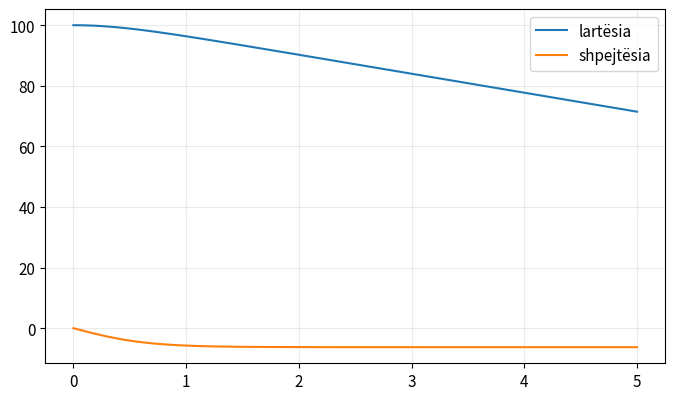
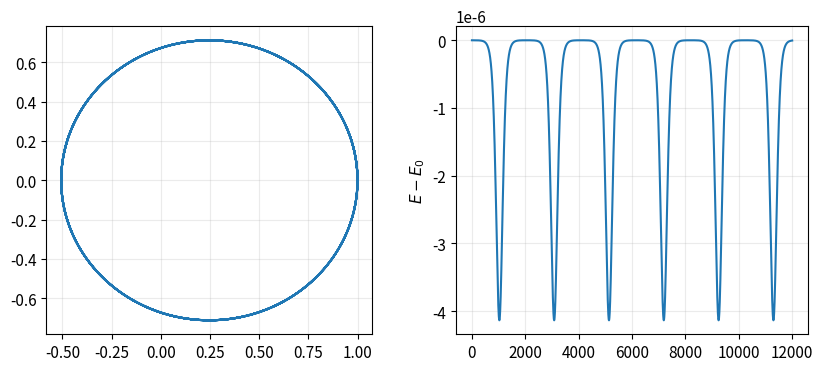

The script that saved these images, in order:
import numpy as np
import matplotlib.pyplot as plt

plt.rcParams.update({
    "figure.figsize": (8, 4.6),
    "axes.grid": True,
    "grid.alpha": 0.25,
    "font.size": 11,
})
rng = np.random.default_rng(2026)

from scipy.integrate import solve_ivp


def rk4(f,t,y0):
    y=np.empty((len(t),len(np.atleast_1d(y0)))); y[0]=y0
    for n,h in enumerate(np.diff(t)):
        k1=f(t[n],y[n]); k2=f(t[n]+h/2,y[n]+h*k1/2)
        k3=f(t[n]+h/2,y[n]+h*k2/2); k4=f(t[n]+h,y[n]+h*k3)
        y[n+1]=y[n]+h*(k1+2*k2+2*k3+k4)/6
    return y
g=9.81; c=0.25; m=1.0
f_fall=lambda t,y:np.array([y[1],-g-c*y[1]*abs(y[1])/m])
t=np.linspace(0,5,501); y=rk4(f_fall,t,[100,0])
plt.plot(t,y[:,0],label='lartësia'); plt.plot(t,y[:,1],label='shpejtësia'); plt.legend(); plt.show()


L=1.0
def pend(t,y): return np.array([y[1],-g/L*np.sin(y[0])])
for theta0 in [0.1,0.8,1.5]:
    y=rk4(pend,np.linspace(0,20,4001),[theta0,0]);
    E=.5*L**2*y[:,1]**2+g*L*(1-np.cos(y[:,0])); print(theta0,(E.max()-E.min())/E.mean())


def verlet_orbit(dt=0.002,n=12000):
    r=np.zeros((n,2)); v=np.zeros((n,2)); r[0]=[1,0]; v[0]=[0,.82]
    acc=lambda q:-q/np.linalg.norm(q)**3
    for k in range(n-1):
        vh=v[k]+.5*dt*acc(r[k]); r[k+1]=r[k]+dt*vh; v[k+1]=vh+.5*dt*acc(r[k+1])
    return r,v
r,v=verlet_orbit(); E=.5*np.sum(v*v,axis=1)-1/np.linalg.norm(r,axis=1)
fig,axs=plt.subplots(1,2,figsize=(10,4)); axs[0].plot(r[:,0],r[:,1]); axs[0].set_aspect('equal'); axs[1].plot(E-E[0]); axs[1].set_ylabel('$E-E_0$'); plt.show()
